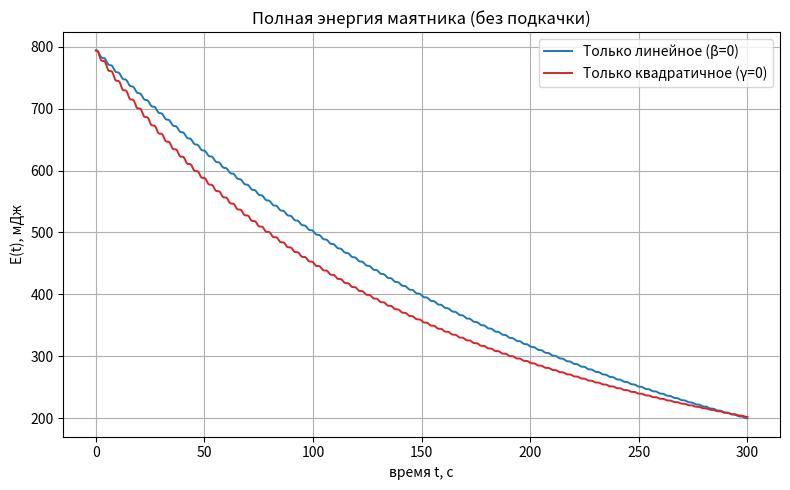

Reproduce this figure in Python. (Note: this script raises an exception after producing the figure.)
import numpy as np
from scipy.integrate import solve_ivp
import matplotlib.pyplot as plt

# ── параметры маятника ─────────────────────────────────────────────────────
L      = 10.8         # м
g_acc  = 9.81         # м/с²
omega0 = np.sqrt(g_acc / L)   # ≈ 0.953
m      = 1.5          # кг
gamma  = 0.0023       # с⁻¹
beta   = 0.0075       # м⁻¹  (из F = m·β·v²)

phi0   = 0.1          # рад  →  A0 = L·sin(φ0) ≈ 1.08 м
T_END  = 300.0         # с

# ── правая часть (физическое время) ────────────────────────────────────────
# φ̈ + 2γ φ̇ + (β·L) φ̇|φ̇| + (g/L) sin φ = 0
def rhs(t, y, gamma_, beta_):
    phi, dphi = y
    return [
        dphi,
        -2.0 * gamma_ * dphi
        - beta_ * L * dphi * abs(dphi)
        - (g_acc / L) * np.sin(phi),
    ]

# ── полная энергия (точная, нелинейная) ────────────────────────────────────
def energy(phi, dphi):
    return 0.5 * m * L**2 * dphi**2 + m * g_acc * L * (1.0 - np.cos(phi))

# ── два сценария ───────────────────────────────────────────────────────────
scenarios = {
    "Только линейное (β=0)":      dict(gamma_=gamma, beta_=0.0),
    "Только квадратичное (γ=0)": dict(gamma_=0.0,   beta_=beta),
}

t_eval = np.linspace(0, T_END, 2001)
results = {}

for name, params in scenarios.items():
    sol = solve_ivp(
        lambda t, y: rhs(t, y, **params),
        [0.0, T_END],
        [phi0, 0.0],
        method="DOP853",
        t_eval=t_eval,
        rtol=1e-10,
        atol=1e-12,
    )
    phi  = sol.y[0]
    dphi = sol.y[1]
    E    = energy(phi, dphi)
    A    = L * np.abs(np.sin(phi))  # мгновенное горизонт. смещение
    results[name] = dict(t=sol.t, phi=phi, dphi=dphi, E=E)

# ── численная мощность потерь в момент t=0 (при A0≈1.08 м) ─────────────────
print("=" * 78)
print(f"Параметры:  m={m} кг,  L={L} м,  ω0={omega0:.4f} рад/с")
print(f"            γ={gamma},  β={beta} м⁻¹,  φ0={phi0} рад,  A0={L*np.sin(phi0):.3f} м")
print("=" * 78)

# аналитические оценки на A0
A0 = L * np.sin(phi0)
P_v_analytic = gamma * m * omega0**2 * A0**2
P_q_analytic = m * beta * (A0 * omega0)**3 * 4.0 / (3.0 * np.pi)

print(f"\n[АНАЛИТИКА на A={A0:.3f} м]")
print(f"  Линейное:      ⟨P_loss⟩ = γ·m·ω0²·A² ≈ {P_v_analytic*1e3:7.3f} мВт")
print(f"  Квадратичн.: ⟨P_loss⟩ = m·β·(Aω0)³·4/(3π) ≈ {P_q_analytic*1e3:7.3f} мВт")
print(f"  Отношение P_q/P_v ≈ {P_q_analytic/P_v_analytic:.2f}")

# численные средние за первый период (T ≈ 6.6 с)
T_period = 2.0 * np.pi / omega0
print(f"\n[ЧИСЛЕННО: средние за первый период T≈{T_period:.2f} с]")
for name, r in results.items():
    mask = r["t"] <= T_period
    E_start = r["E"][0]
    E_end   = r["E"][mask][-1]
    dt      = r["t"][mask][-1] - r["t"][0]
    P_avg   = (E_start - E_end) / dt
    print(f"  {name:25s}: ⟨P⟩ ≈ {P_avg*1e3:7.3f} мВт")

# ── суммарная диссипация и относительное падение энергии за 300 с ─────────
print(f"\n[ЧИСЛЕННО за {T_END:.0f} с]")
for name, r in results.items():
    E0   = r["E"][0]
    E_end = r["E"][-1]
    print(f"  {name:25s}:  E(0)={E0*1e3:.2f} мДж  →  E({T_END:.0f})={E_end*1e3:.2f} мДж  "
          f"(потеряно {(E0-E_end)/E0*100:.1f}%)")

# ── график ────────────────────────────────────────────────────────────────
fig, ax = plt.subplots(figsize=(8, 5))

colors = {"Только линейное (β=0)": "tab:blue", "Только квадратичное (γ=0)": "tab:red"}

for name, r in results.items():
    ax.plot(r["t"], r["E"] * 1e3, color=colors[name], lw=1.4, label=name)
ax.set_xlabel("время t, с")
ax.set_ylabel("E(t), мДж")
ax.set_title("Полная энергия маятника (без подкачки)")
ax.grid(True); ax.legend()

plt.tight_layout()
plt.savefig("out/compare_energy_decay.png", dpi=140, bbox_inches="tight")
print(f"\nГрафик сохранён в out/compare_energy_decay.png")
